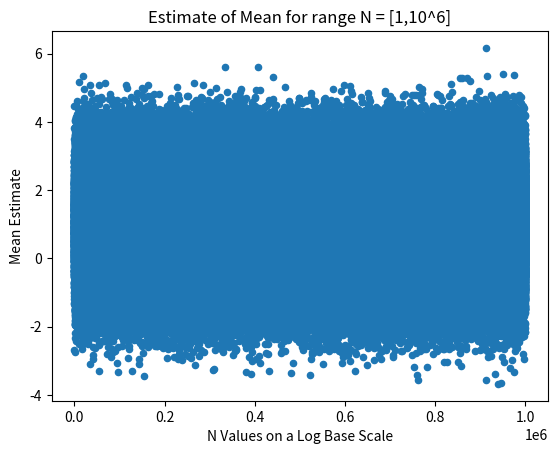
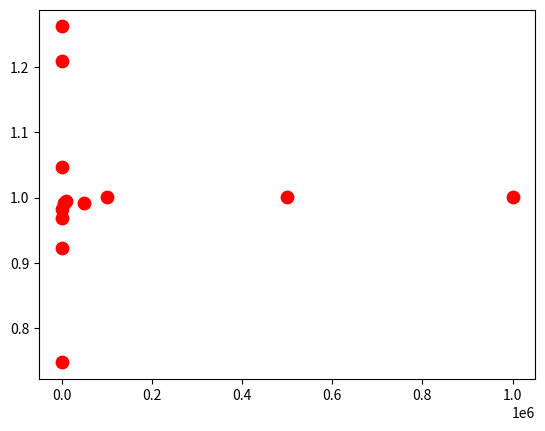

Reproduce these figures in Python, in order. (Note: this script raises an exception after producing the figures.)
#!/usr/bin/env python3
# -*- coding: utf-8 -*-
"""
Created on Mon Feb  6 16:59:40 2023

@author: gavinkoma
"""

#%%
#start by importing the modules
import numpy as np
import pandas as pd
import matplotlib.pyplot as plt
import random

#%%
#start by generating 11 independent sets of random data
mu = 1 #mean
var = 1**2 #variance
deltrange = np.arange(0.9, 1.1, 0.02) #state mean values 0.9-1.1
output = [round(float(x), 2) for x in deltrange] #float the values to subtract
samples = [1, 5, 10**1, 50, 10**2, 500, 10**3,
           5000, 10**4, 50000, 10**5, 500000, 10**6] #13 sample sizes total


d = {} #initialize dictionary
for val in output:
    d["dataframe{0}".format(val)] = np.random.normal(
        loc=val, scale=var, size=1000000)

#%% q1 we need to start with mean 1
#and then perform the max likelihood
#use the log scale
for i,j in d.items(): #name, value
    mean = sum(j)/len(j) #calculate mean
    print("Mean of the dataset with delta value {val} is: {kval}".format(
        val=i, kval=mean)) #print statement for each value

#define the plot
mean_1 = d['dataframe1.0'] #pull mean 1 from dataframe
count = [(count+1,value) for count,value in enumerate(mean_1)] #count & keep track
mean_1 = pd.DataFrame(count,columns=['n','mean']) #make column names
mean_1['mean'].mean()#calc mean
mean1plot = mean_1.plot.scatter(x='n',y='mean')#plot
plt.ylabel('Mean Estimate')
plt.xlabel('N Values on a Log Base Scale')
plt.title('Estimate of Mean for range N = [1,10^6]')

#%%
#okay so we need to olook at the value for mean 1
#but we can actually just make a dict with them all 
#actually we cant bc theyll have different gauss vals

distributions = {}#here we have distribution dict
for i in samples:#we need all samp values but only with mean 1
    data = [random.gauss(1,var) for j in range(i)]
    distributions[i] = data
    
#calculate the mean
mean1 = []#define a list for the mean
for i,data in distributions.items():#name,val
    mean=sum(data)/len(data)#calc mean
    mean1.append(mean)#append

# question 2
plot = list(zip(samples, mean1))#tuples!!
df2 = pd.DataFrame(plot, columns=['n', 'mean'])#make a dataframe

fig, ax = plt.subplots()#plot
ax.scatter(samples,mean1, s=80, color='r')#plot
ax.set_xscale("Log")
plt.title('Plot of Mean Estimate (mu=1.00)')
plt.ylabel('Mean')
plt.xlabel('N')

#%%
#lets make a dictionary for them all now
dict_grand = {}
for i in output:
    dataset = {}
    for j in samples:
        key = "{}".format(j)
        value = [random.gauss(i, var) for k in range(j)]
        dataset[key] = value
    dict_grand["mean_{}".format(i)] = dataset
    
means_array = []
for dataset_name, dataset in dict_grand.items():
    for key, values in dataset.items():
        mean = np.mean(values)
        means_array.append((dataset_name, key, mean))

df_mean = pd.DataFrame(means_array, columns=['mean', 'n', 'estimate'])

# #%% god bless stack overflow
# all_distributions = {}
# for i in output: #these are the delta values
#     datasets = {} #empty
#     for j in samples: #n values
#         key = "{}".format(j) #naming system
#         #value = distribution of varying mean and var of 1 for
#         #all values in the range of the sample number
#         value = [random.gauss(i,var) for k in range(j)] 
#         dataset[key] = value #key value pair
#     all_distributions["mean_{}".format(i)] = dataset
    
# #%% define means for them
# mu_array = []
# for name,datasets in all_distributions.items(): #iterate name & values of main dict
#     for key, val in datasets.items(): #iterate values and key in the smaller dict
#         mean = np.mean(val)
#         mu_array.append((name,key,mean))

# all_means = pd.DataFrame(mu_array,columns=['mean','n','estimate'])

#%% we should plot them all:
mean_values = df_mean.iloc[:, 0].unique()

for i in mean_values:
    fig, ax = plt.subplots()
    plot_data = df_mean[df_mean["mean"] == i]
    ax.scatter(plot_data['n'],plot_data['estimate'], s=80, color='r')
    plt.title('Plot of Mean Estimate')
    plt.ylabel('{}'.format(i))
    plt.xlabel('Log10 Scale of N')
    ax.set_xscale('log')
    
#%% 
#compute the average of all of them now
#we already have a dict ==> df_mean

sorted_df = df_mean.sort_values(by=['n'], axis=0,kind = "mergesort")
mom = sorted_df.groupby('n')['estimate'].sum()/11
mom = mom.reset_index()

print(mom.head())

plt.scatter(mom['n'],mom['estimate'],)
plt.xscale('Log')
plt.ylabel('Average of Means')
plt.xlabel('N')
plt.title('Average of Mean Estimates')
plt.show()

#%%
#assume an initial mean guess of 2
init_mean = 2
var=1

#idk what the mean is supposed to be here...
true_mean = 1
bayes_estimations = []

for i in samples:
    posterior_mean = ((2)+i*true_mean)/(1/var+i)
    bayes_estimations.append(posterior_mean)

plt.plot(samples,bayes_estimations)
plt.xscale('Log')
plt.xlabel('n')
plt.ylabel('estimate')
plt.title('bayesian estimate of the mean')
plt.show()



